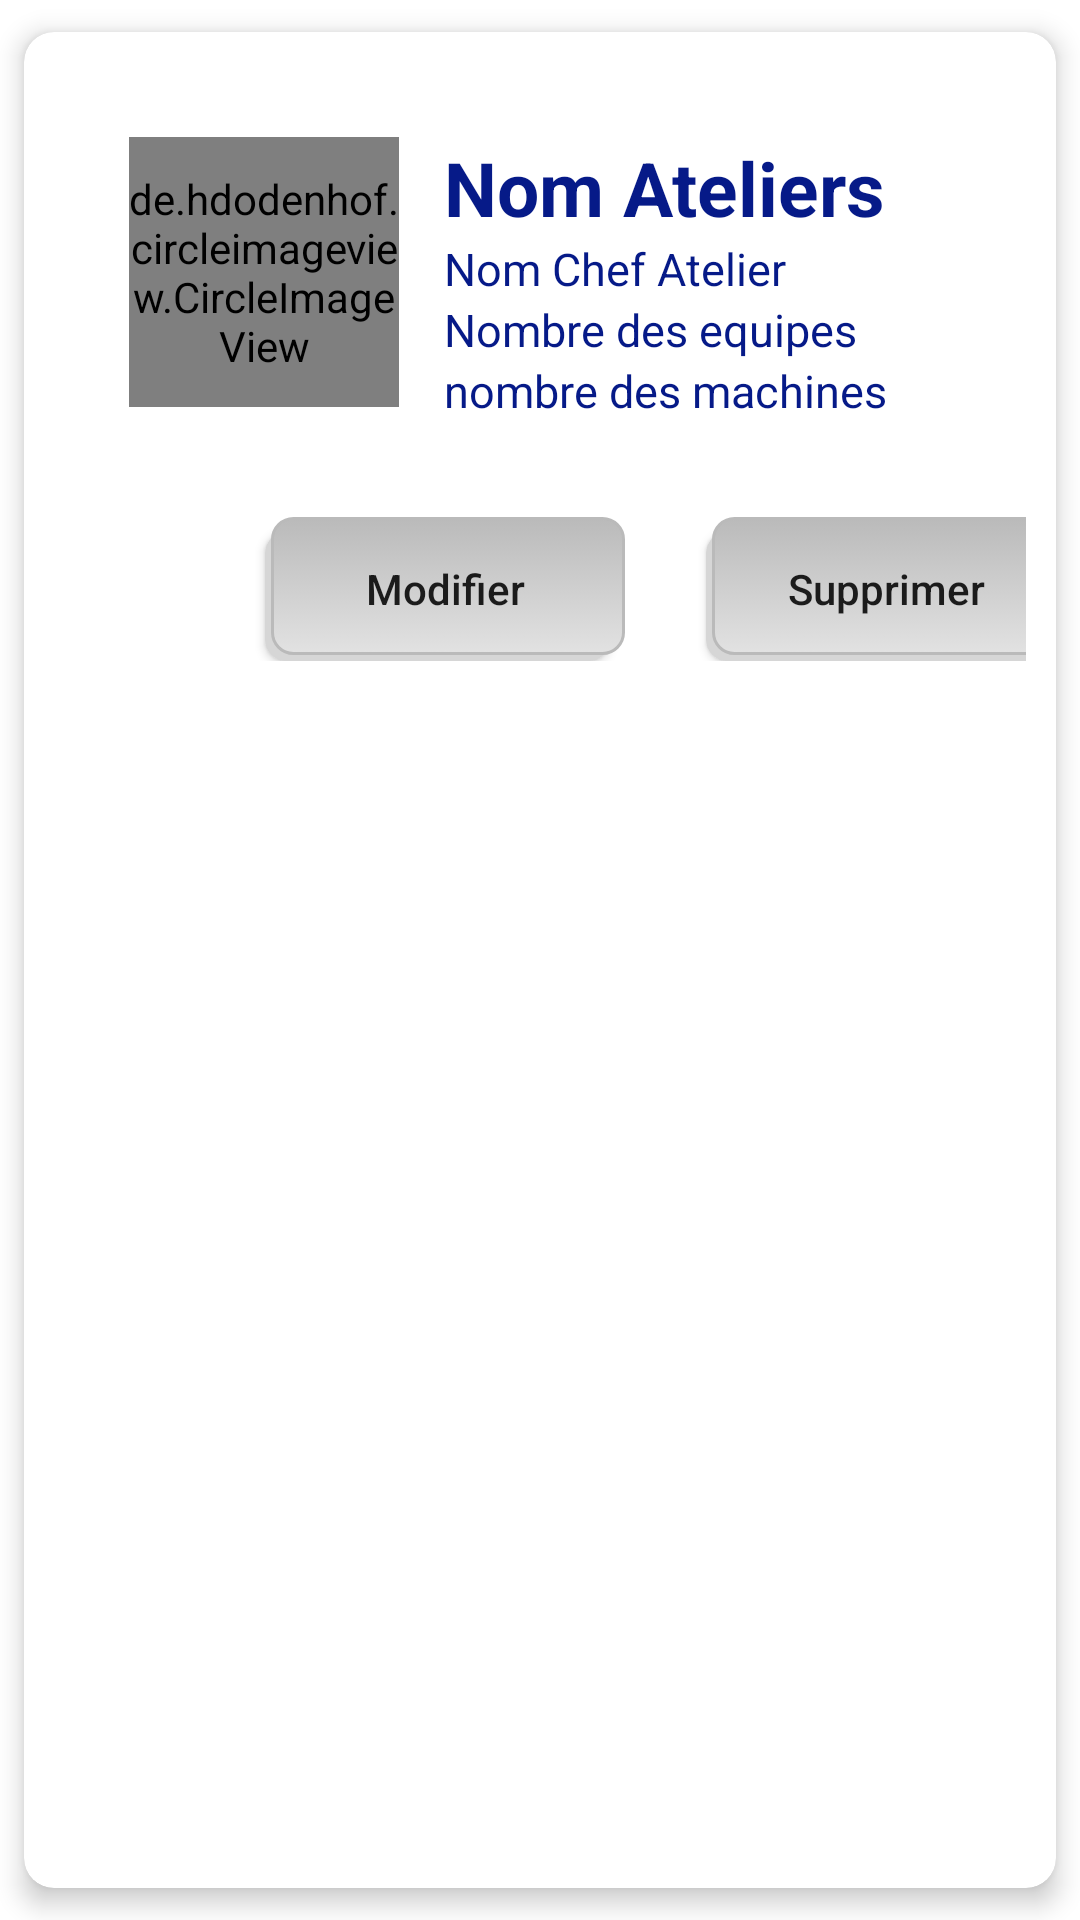

Here is an Android app screen rendered from its layout file. Give the layout XML and the strings, colors and styles it references.
<!-- AndroidManifest.xml: application theme Theme.MySupervisorApp -->
<!-- res/layout/atelier_item.xml -->
<?xml version="1.0" encoding="utf-8"?>
<androidx.cardview.widget.CardView xmlns:android="http://schemas.android.com/apk/res/android"
    android:layout_width="match_parent"
    android:layout_height="wrap_content"
    xmlns:app="http://schemas.android.com/apk/res-auto"
    app:cardUseCompatPadding="true"
    app:cardElevation="5dp"
    app:cardCornerRadius="10dp"
    app:contentPadding="10dp"
    >


    <RelativeLayout
        android:layout_width="383dp"
        android:layout_height="220dp"
        android:layout_marginLeft="10dp"
        android:layout_marginTop="10dp"
        android:layout_marginRight="10dp"

        android:padding="15dp"


        >

        <de.hdodenhof.circleimageview.CircleImageView
            android:id="@+id/img6"
            android:layout_width="90dp"
            android:layout_height="90dp"


            android:src="@mipmap/ic_launcher"
            app:civ_border_color="#0B154C"
            app:civ_border_width="2dp" />


        <TextView
            android:id="@+id/nomAat_txt"
            android:layout_width="match_parent"
            android:layout_height="wrap_content"

            android:layout_marginLeft="15dp"
            android:layout_toRightOf="@+id/img6"
            android:text="Nom Ateliers"
            android:textColor="#061A88"
            android:textSize="25sp"
            android:textStyle="bold" />

        <TextView
            android:id="@+id/nomChefAt_txt"
            android:layout_width="match_parent"
            android:layout_height="wrap_content"
            android:layout_below="@id/nomAat_txt"
            android:layout_marginLeft="15dp"
            android:layout_toRightOf="@+id/img6"
            android:text="Nom Chef Atelier"
            android:textColor="#061A88"
            android:textSize="15sp" />

        <TextView
            android:id="@+id/nbEqAt_txt"
            android:layout_width="match_parent"
            android:layout_height="wrap_content"
            android:layout_below="@id/nomChefAt_txt"
            android:layout_marginLeft="15dp"
            android:layout_toRightOf="@+id/img6"
            android:text="Nombre des equipes"
            android:textColor="#061A88"
            android:textSize="15sp" />

        <TextView
            android:id="@+id/nbMachineAt_txt"
            android:layout_width="match_parent"
            android:layout_height="wrap_content"
            android:layout_below="@id/nbEqAt_txt"
            android:layout_marginLeft="15dp"
            android:layout_toRightOf="@+id/img6"
            android:text="nombre des machines"
            android:textColor="#061A88"
            android:textSize="15sp" />


        <LinearLayout
            android:layout_width="match_parent"
            android:layout_height="wrap_content"
            android:layout_below="@+id/nbMachineAt_txt"
            android:layout_marginLeft="-5dp"
            android:layout_marginTop="20dp"
            android:orientation="horizontal">

            <Button
                android:id="@+id/editBtnAt"
                android:layout_width="120dp"
                android:layout_height="wrap_content"
                android:layout_marginLeft="50dp"
                android:layout_marginTop="12dp"
                android:layout_marginRight="7dp"
                android:background="@drawable/button_selector"
                android:text="Modifier"
                android:textAllCaps="false" />

            <Button
                android:id="@+id/deleteBtnAt"
                android:layout_width="120dp"
                android:layout_height="wrap_content"
                android:layout_marginLeft="20dp"
                android:layout_marginTop="12dp"
                android:background="@drawable/button_selector"
                android:text="Supprimer"
                android:textAllCaps="false" />


        </LinearLayout>


    </RelativeLayout>



</androidx.cardview.widget.CardView>
<!-- resources referenced by this layout -->
<resources>
  <!-- drawable button_selector (drawable) -->
  <?xml version="1.0" encoding="utf-8"?>
  <selector xmlns:android="http://schemas.android.com/apk/res/android">
  
      <item>
          <layer-list>
              <item android:right="5dp" android:top="5dp">
                  <shape>
                      <corners android:radius="7dp" />
                      <solid android:color="#D6D6D6" />
                  </shape>
              </item>
              <item android:bottom="2dp" android:left="2dp">
                  <shape>
                      <gradient android:angle="270"
                          android:endColor="#E2E2E2" android:startColor="#BABABA" />
                      <stroke android:width="1dp" android:color="#BABABA" />
                      <corners android:radius="7dp" />
                      <padding android:bottom="10dp" android:left="10dp"
                          android:right="10dp" android:top="10dp" />
                  </shape>
              </item>
          </layer-list>
      </item>
  
  </selector>
  <style name="Theme.MySupervisorApp" parent="Theme.MaterialComponents.DayNight.DarkActionBar">
          
          <item name="colorPrimary">@color/colorPrimary</item>
          <item name="colorPrimaryVariant">@color/design_default_color_primary_variant</item>
          <item name="colorOnPrimary">@color/white</item>
          
          <item name="colorSecondary">@color/design_default_color_secondary</item>
          <item name="colorSecondaryVariant">@color/teal_700</item>
          <item name="colorOnSecondary">@color/black</item>
          
          <item name="android:statusBarColor" tools:targetApi="l">?attr/colorPrimaryVariant</item>
          
      </style>
  <color name="colorPrimary">#22326b</color>
  <color name="white">#FFFFFFFF</color>
  <color name="teal_700">#FF018786</color>
  <color name="black">#FF000000</color>
</resources>
